Run: headless pygame with SDL's dummy video driver; simulated clock (each Clock.tick advances the game by its frame time, no real sleeping); random seed 0; keys injected as events and as key.get_pressed() state; no mouse input.
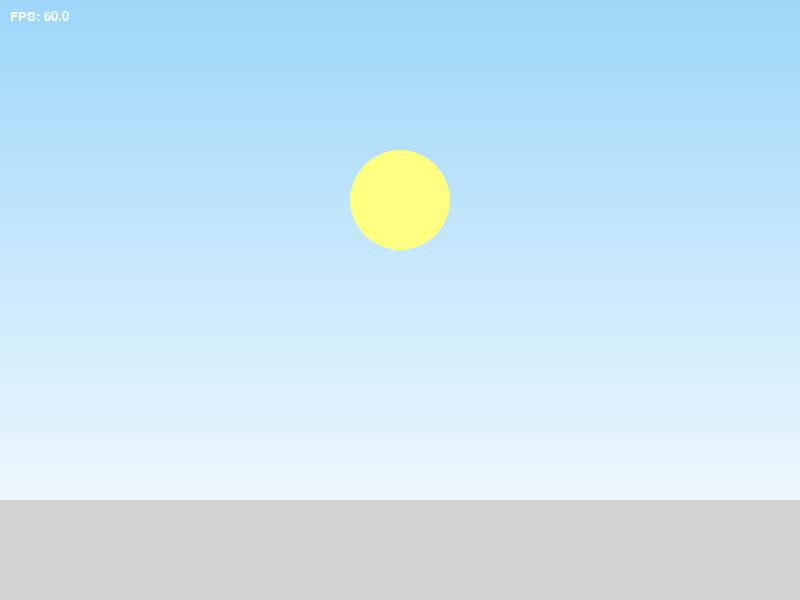
Frame 1 of 4 · flips 1–60 · no input
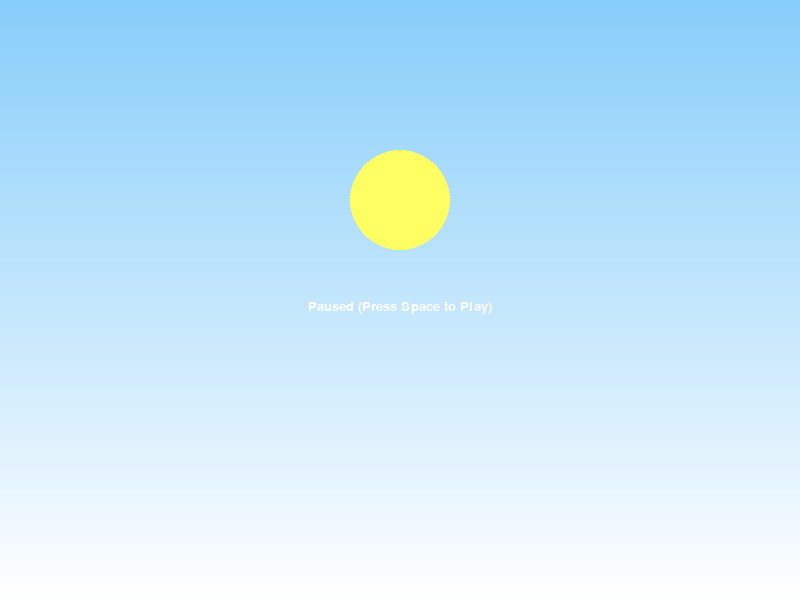
Frame 2 of 4 · flips 61–180 · tapped SPACE, RETURN · held RIGHT (→), D
Frame 3 of 4 · flips 181–300 · held DOWN (↓), S · screen unchanged from frame 2, image omitted
Frame 4 of 4 · flips 301–420 · held LEFT (←), A, UP (↑), W · screen unchanged from frame 3, image omitted

The pygame program that drew these frames:

import pygame
import time

# Initialize Pygame
pygame.init()

# Screen dimensions and FPS settings
WIDTH, HEIGHT = 800, 600
FPS = 60

# Colors
WHITE = (255, 255, 255)
BLACK = (0, 0, 0)
GRAY = (200, 200, 200)
SUN_COLOR = (255, 255, 100)
SKY_TOP_COLOR = (135, 206, 250)  # Sky blue
SKY_BOTTOM_COLOR = (255, 255, 255)  # Lighter sky at horizon

# Create the screen
screen = pygame.display.set_mode((WIDTH, HEIGHT))
pygame.display.set_caption("Realistic Light Test")

# Font for FPS display
font = pygame.font.SysFont('Arial', 20)

# Clock object to manage FPS
clock = pygame.time.Clock()

# Play/Pause state
paused = False

# Function to draw the FPS
def draw_fps(fps):
    fps_text = font.render(f"FPS: {fps}", True, WHITE)
    screen.blit(fps_text, (10, 10))

# Function to draw the sky (gradient)
def draw_sky():
    for y in range(HEIGHT):
        # Gradually transition from light blue at the horizon to sky blue at the top
        color = (
            int(SKY_TOP_COLOR[0] * (1 - y / HEIGHT) + SKY_BOTTOM_COLOR[0] * (y / HEIGHT)),
            int(SKY_TOP_COLOR[1] * (1 - y / HEIGHT) + SKY_BOTTOM_COLOR[1] * (y / HEIGHT)),
            int(SKY_TOP_COLOR[2] * (1 - y / HEIGHT) + SKY_BOTTOM_COLOR[2] * (y / HEIGHT))
        )
        pygame.draw.line(screen, color, (0, y), (WIDTH, y))

# Function to draw the sun
def draw_sun():
    pygame.draw.circle(screen, SUN_COLOR, (WIDTH // 2, HEIGHT // 3), 50)

# Function to draw the baseplate
def draw_baseplate():
    pygame.draw.rect(screen, GRAY, (0, HEIGHT - 100, WIDTH, 100))

# Main game loop
running = True
while running:
    start_time = time.time()
    
    # Handle events
    for event in pygame.event.get():
        if event.type == pygame.QUIT:
            running = False
        elif event.type == pygame.KEYDOWN:
            if event.key == pygame.K_SPACE:
                paused = not paused  # Toggle paused state

    # Fill the screen with black (background)
    screen.fill(BLACK)

    # Draw the sky and sun
    draw_sky()
    draw_sun()

    # If not paused, render the scene
    if not paused:
        # Draw the baseplate
        draw_baseplate()

        # Simulate a simple lighting effect by creating a light "mask"
        light_surface = pygame.Surface((WIDTH, HEIGHT))
        light_surface.fill((255, 255, 255))
        light_surface.set_alpha(50)  # Light intensity
        screen.blit(light_surface, (0, 0))

        # Draw the FPS UI
        draw_fps(clock.get_fps())
    
    else:
        # Draw the paused screen
        paused_text = font.render("Paused (Press Space to Play)", True, WHITE)
        screen.blit(paused_text, (WIDTH // 2 - paused_text.get_width() // 2, HEIGHT // 2))

    # Update the screen
    pygame.display.flip()
    
    # Control the FPS
    elapsed_time = time.time() - start_time
    clock.tick(FPS)

# Quit Pygame
pygame.quit()
